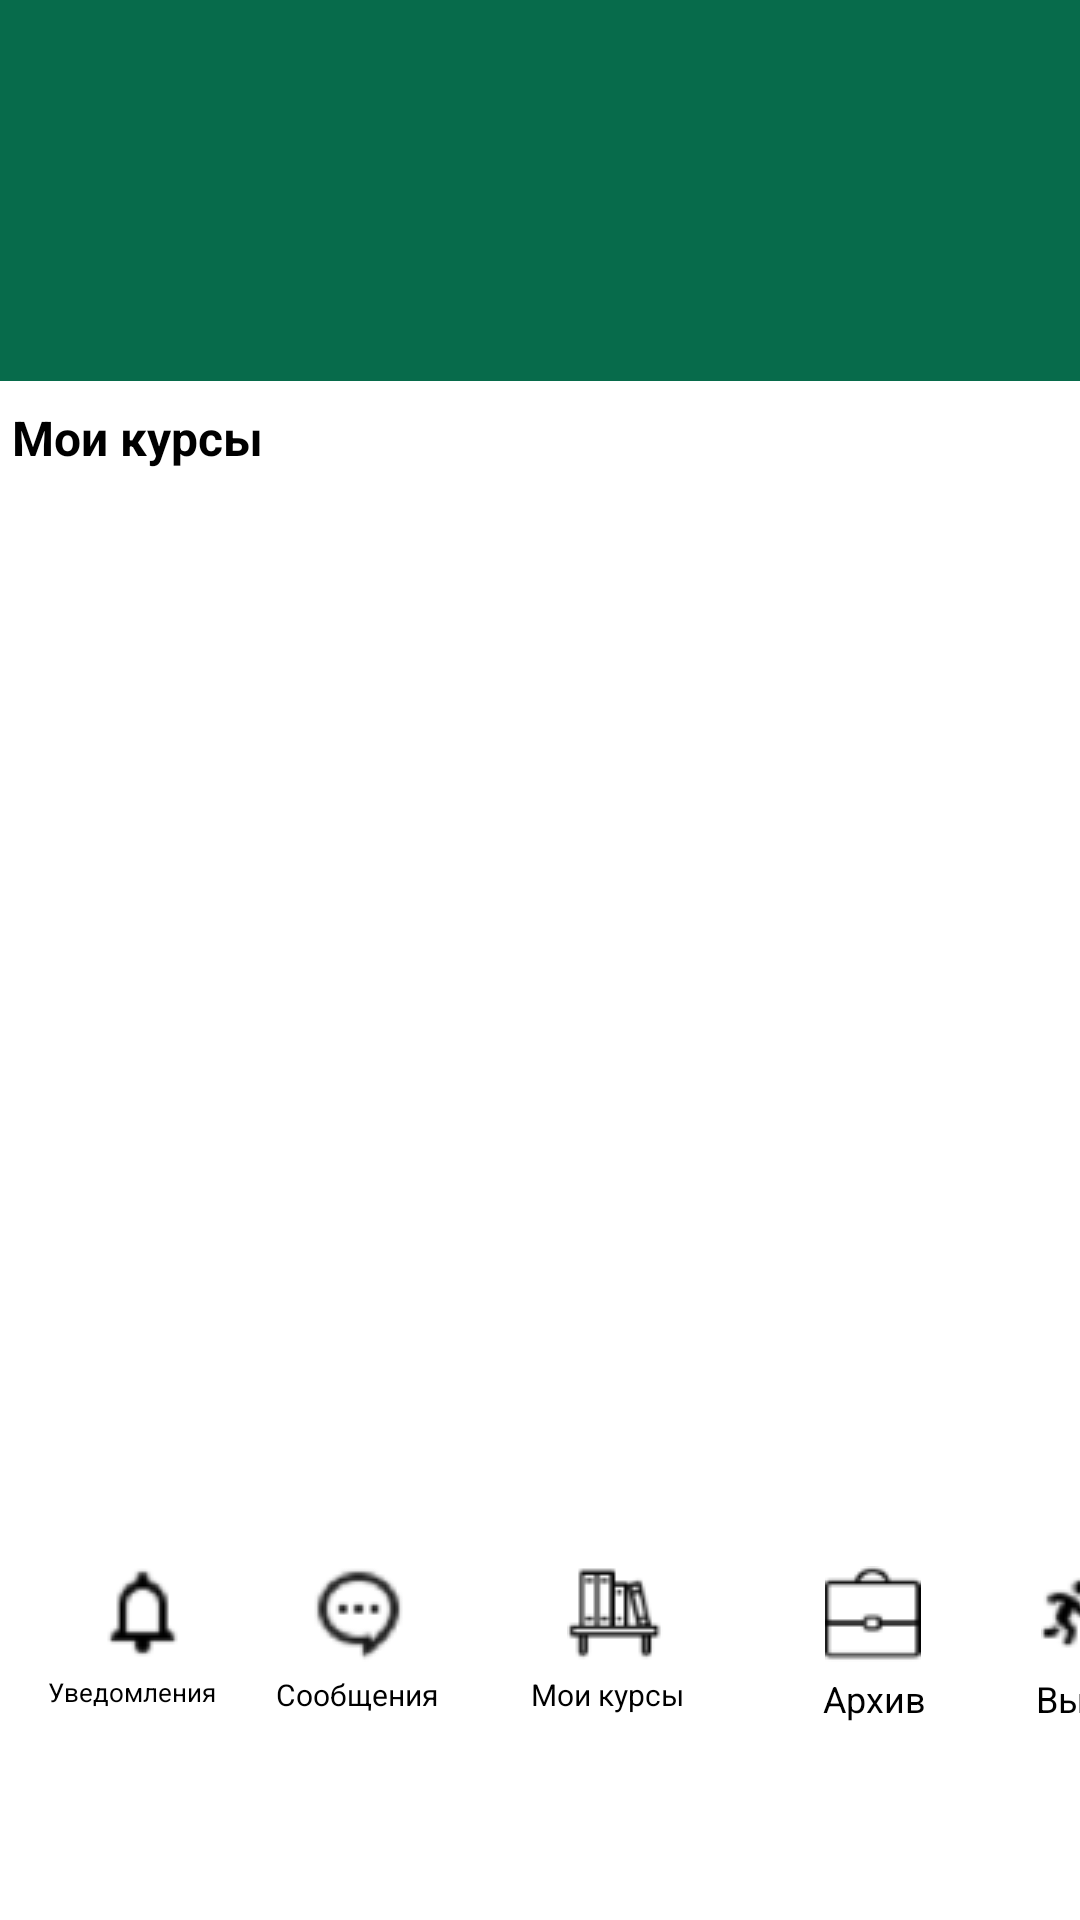

Layout XML and referenced resources for this Android screen:
<!-- AndroidManifest.xml: application theme Theme.Diplom -->
<!-- res/layout/activity_main.xml -->
<?xml version="1.0" encoding="utf-8"?>
<androidx.constraintlayout.widget.ConstraintLayout xmlns:android="http://schemas.android.com/apk/res/android"
    xmlns:app="http://schemas.android.com/apk/res-auto"
    xmlns:tools="http://schemas.android.com/tools"
    android:id="@+id/linearLayout"
    android:layout_width="match_parent"
    android:layout_height="match_parent"
    android:foregroundGravity="fill_horizontal|top|bottom|clip_horizontal|clip_vertical"
    android:orientation="vertical">

    <androidx.constraintlayout.widget.ConstraintLayout
        android:id="@+id/constraintLayout"
        android:layout_width="411dp"
        android:layout_height="127dp"
        android:background="#076B4B"
        app:layout_constraintEnd_toEndOf="parent"
        app:layout_constraintHorizontal_bias="0.0"
        app:layout_constraintStart_toStartOf="parent"
        app:layout_constraintTop_toTopOf="parent">

        <TextView
            android:id="@+id/textView5"
            android:layout_width="233dp"
            android:layout_height="24dp"
            android:layout_marginStart="12dp"
            android:text=""
            android:textAlignment="textStart"
            app:layout_constraintBottom_toBottomOf="parent"
            app:layout_constraintEnd_toStartOf="@+id/imageButton2"
            app:layout_constraintHorizontal_bias="0.114"
            app:layout_constraintStart_toEndOf="@+id/imageButton"
            app:layout_constraintTop_toTopOf="parent"
            app:layout_constraintVertical_bias="0.718" />

        <ImageButton
            android:id="@+id/imageButton"
            android:layout_width="35dp"
            android:layout_height="35dp"
            android:layout_marginStart="16dp"
            android:background="#00FFFFFF"
            android:backgroundTint="#00FFFFFF"
            android:src="@drawable/user_icon"
            app:layout_constraintBottom_toBottomOf="parent"
            app:layout_constraintStart_toStartOf="parent"
            app:layout_constraintTop_toTopOf="parent"
            app:layout_constraintVertical_bias="0.697"
            app:srcCompat="@drawable/user_icon" />

        <ImageButton
            android:id="@+id/imageButton2"
            android:layout_width="32dp"
            android:layout_height="32dp"
            android:background="#00FFFFFF"
            android:backgroundTint="#00FFFFFF"
            android:src="@drawable/option_icon"
            app:layout_constraintBottom_toBottomOf="parent"
            app:layout_constraintEnd_toEndOf="parent"
            app:layout_constraintHorizontal_bias="0.957"
            app:layout_constraintStart_toStartOf="parent"
            app:layout_constraintTop_toTopOf="parent"
            app:layout_constraintVertical_bias="0.697"
            app:srcCompat="@drawable/option_icon"
            tools:srcCompat="@drawable/option_icon" />
    </androidx.constraintlayout.widget.ConstraintLayout>

    <androidx.constraintlayout.widget.ConstraintLayout
        android:id="@+id/bottomNavigationView"
        android:layout_width="411dp"
        android:layout_height="150dp"
        app:layout_constraintBottom_toBottomOf="parent"
        app:layout_constraintEnd_toEndOf="parent"
        app:layout_constraintHorizontal_bias="0.0"
        app:layout_constraintStart_toStartOf="parent">

        <ImageButton
            android:id="@+id/imageButton3"
            android:layout_width="32dp"
            android:layout_height="32dp"
            android:layout_marginStart="32dp"
            android:layout_marginTop="32dp"
            android:background="#00FFFFFF"
            android:backgroundTint="#00FFFFFF"
            android:onClick="openPluggerActivity"
            android:src="@drawable/notification_icon"
            app:layout_constraintStart_toStartOf="parent"
            app:layout_constraintTop_toTopOf="parent"
            app:srcCompat="@drawable/ic_launcher_foreground" />

        <TextView
            android:id="@+id/textView"
            android:layout_width="64dp"
            android:layout_height="14dp"
            android:layout_marginStart="16dp"
            android:layout_marginTop="4dp"
            android:text="Уведомления"
            android:textSize="8.5sp"
            app:layout_constraintStart_toStartOf="parent"
            app:layout_constraintTop_toBottomOf="@+id/imageButton3" />

        <ImageButton
            android:id="@+id/imageButton4"
            android:layout_width="32dp"
            android:layout_height="32dp"
            android:layout_marginStart="40dp"
            android:layout_marginTop="32dp"
            android:background="#00FFFFFF"
            android:backgroundTint="#00FFFFFF"
            android:onClick="openPluggerActivity"
            android:src="@drawable/dialog_icon"
            app:layout_constraintStart_toEndOf="@+id/imageButton3"
            app:layout_constraintTop_toTopOf="parent"
            app:srcCompat="@drawable/ic_launcher_foreground" />

        <TextView
            android:id="@+id/textView2"
            android:layout_width="58dp"
            android:layout_height="14dp"
            android:layout_marginStart="12dp"
            android:layout_marginTop="4dp"
            android:text="Сообщения"
            android:textSize="10sp"
            app:layout_constraintStart_toEndOf="@+id/textView"
            app:layout_constraintTop_toBottomOf="@+id/imageButton4" />

        <ImageButton
            android:id="@+id/imageButton5"
            android:layout_width="32dp"
            android:layout_height="32dp"
            android:layout_marginTop="32dp"
            android:layout_marginEnd="40dp"
            android:background="#00FFFFFF"
            android:backgroundTint="#00FFFFFF"
            android:onClick="openPluggerActivity"
            android:src="@drawable/arch_icon"
            app:layout_constraintEnd_toStartOf="@+id/exitButton"
            app:layout_constraintTop_toTopOf="parent"
            app:srcCompat="@drawable/ic_launcher_foreground" />

        <TextView
            android:id="@+id/textView4"
            android:layout_width="57dp"
            android:layout_height="18dp"
            android:layout_marginTop="4dp"
            android:layout_marginEnd="12dp"
            android:text="Архив"
            android:textAlignment="center"
            android:textSize="12sp"
            app:layout_constraintEnd_toStartOf="@+id/textView6"
            app:layout_constraintTop_toBottomOf="@+id/imageButton5" />

        <ImageButton
            android:id="@+id/imageButton6"
            android:layout_width="32dp"
            android:layout_height="32dp"
            android:layout_marginTop="32dp"
            android:background="#00FFFFFF"
            android:backgroundTint="#00FFFFFF"
            android:src="@drawable/courses_icon"
            app:layout_constraintEnd_toStartOf="@+id/imageButton5"
            app:layout_constraintHorizontal_bias="0.495"
            app:layout_constraintStart_toEndOf="@+id/imageButton4"
            app:layout_constraintTop_toTopOf="parent"
            app:srcCompat="@drawable/ic_launcher_foreground" />

        <TextView
            android:id="@+id/textView3"
            android:layout_width="57dp"
            android:layout_height="16dp"
            android:layout_marginTop="4dp"
            android:text="Мои курсы"
            android:textSize="10sp"
            app:layout_constraintEnd_toStartOf="@+id/textView4"
            app:layout_constraintHorizontal_bias="0.482"
            app:layout_constraintStart_toEndOf="@+id/textView2"
            app:layout_constraintTop_toBottomOf="@+id/imageButton6" />

        <ImageButton
            android:id="@+id/exitButton"
            android:layout_width="32dp"
            android:layout_height="32dp"
            android:layout_marginTop="32dp"
            android:layout_marginEnd="32dp"
            android:background="#00FFFFFF"
            android:backgroundTint="#00FFFFFF"
            android:onClick="onExitButtonClick"
            android:src="@drawable/exit_icon"
            app:layout_constraintEnd_toEndOf="parent"
            app:layout_constraintTop_toTopOf="parent"
            app:srcCompat="@drawable/ic_launcher_foreground" />

        <TextView
            android:id="@+id/textView6"
            android:layout_width="63dp"
            android:layout_height="17dp"
            android:layout_marginTop="4dp"
            android:layout_marginEnd="16dp"
            android:text="Выход"
            android:textAlignment="center"
            android:textSize="12sp"
            app:layout_constraintEnd_toEndOf="parent"
            app:layout_constraintTop_toBottomOf="@+id/exitButton" />

    </androidx.constraintlayout.widget.ConstraintLayout>

    <androidx.recyclerview.widget.RecyclerView
        android:id="@+id/RecyclerView"
        android:layout_width="411dp"
        android:layout_height="522dp"
        android:layout_marginTop="8dp"
        app:layout_constraintEnd_toEndOf="parent"
        app:layout_constraintHorizontal_bias="0.0"
        app:layout_constraintStart_toStartOf="parent"
        app:layout_constraintTop_toBottomOf="@+id/textView7" />

    <TextView
        android:id="@+id/textView7"
        android:layout_width="130dp"
        android:layout_height="22dp"
        android:layout_marginStart="4dp"
        android:layout_marginTop="8dp"
        android:text="Мои курсы"
        android:textSize="16sp"
        android:textStyle="bold"
        app:layout_constraintStart_toStartOf="parent"
        app:layout_constraintTop_toBottomOf="@+id/constraintLayout" />

    <Button
        android:id="@+id/button2"
        android:layout_width="387dp"
        android:layout_height="44dp"
        android:layout_marginTop="10dp"
        android:text="Создать курс"
        android:onClick="openConstructorActivity"
        app:layout_constraintBottom_toTopOf="@+id/bottomNavigationView"
        app:layout_constraintEnd_toEndOf="parent"
        app:layout_constraintStart_toStartOf="parent"
        app:layout_constraintTop_toBottomOf="@+id/RecyclerView" />

</androidx.constraintlayout.widget.ConstraintLayout>
<!-- resources referenced by this layout -->
<resources>
  <!-- drawable arch_icon: png bitmap (drawable, 616 bytes) -->
  <!-- drawable courses_icon: png bitmap (drawable, 870 bytes) -->
  <!-- drawable dialog_icon: png bitmap (drawable, 1699 bytes) -->
  <!-- drawable exit_icon: png bitmap (drawable, 1090 bytes) -->
  <!-- drawable notification_icon: png bitmap (drawable, 784 bytes) -->
  <!-- drawable option_icon: png bitmap (drawable, 624 bytes) -->
</resources>
